7-way image classification set "PBC_balanced_notebook" from GitHub (AslihanINAN/PBCNet-SE-MBConv); label vocabulary: basophil, eosinophil, erythroblast, lymphocyte, monocyte, neutrophil, platelet.

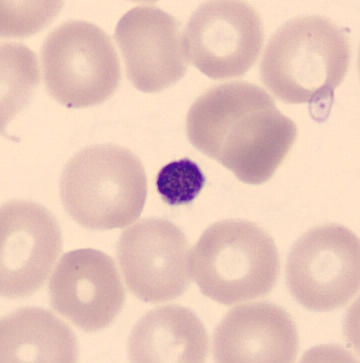
Label: platelet

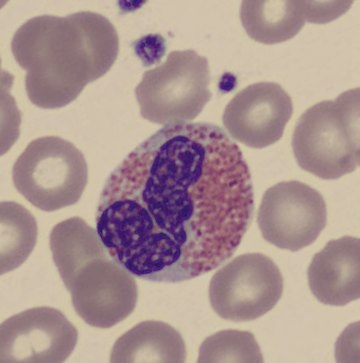
Label: eosinophil

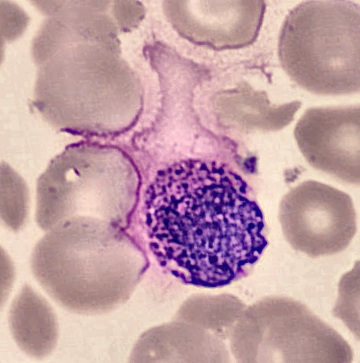
Label: basophil

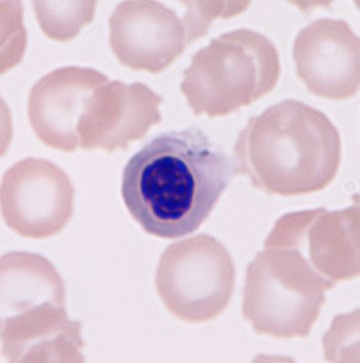
Label: erythroblast

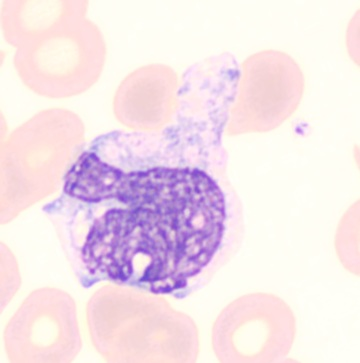
Label: monocyte

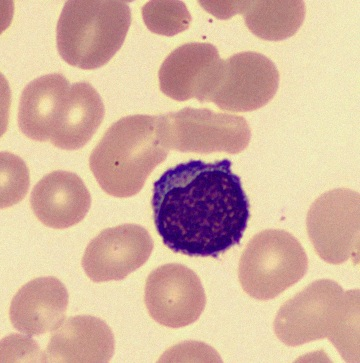
Label: lymphocyte
